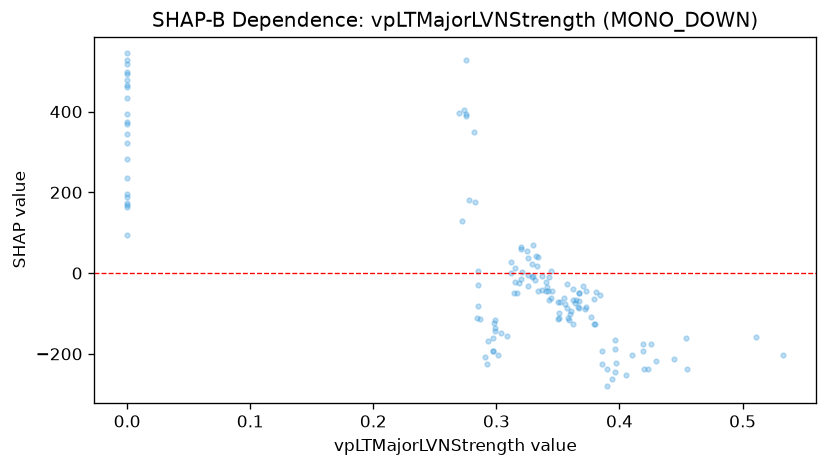

The table this chart was drawn from, first rows:
feature_value, shap_value
0.511, -158.2
0.419, -192.8
0.0, 368.9
0.533, -201.7
0.0, 493
0.0, 479.1
0.0, 393
0.0, 466.3
0.0, 518.5
0.0, 526.7
0.275, 390.2
0.282, 350.3
0.287, -114.5
0.285, 5.28
0.372, -88.31
0.394, -263
0.361, -93.81
0.39, -280.5
0.396, -188.1
0.397, -222.7
0.334, -44.07
0.0, 374.4
0.38, -125.1
0.377, -108.6
0.285, -29.76
0.275, 394.3
0.275, 527.9
0.285, -81.94
0.297, -193
0.293, -167.7
0.32, -14.81
0.344, -62.28
0.396, -246.1
0.396, -166.4
0.42, -237.1
0.405, -251.7
0.379, -127
0.362, -127.3
0.359, -116
0.351, -99.19
0.351, -110.1
0.343, -66.9
0.345, -43.72
0.36, -101.3
0.358, -112.2
0.0, 235.5
0.0, 544
0.0, 499.2
0.0, 281.8
0.0, 168.2
0.0, 94.76
0.0, 162.9
0.0, 187.4
0.0, 195.7
0.0, 321
0.0, 174
0.283, 176.2
0.297, -161.6
0.272, 129
0.344, 4.529
... 79 more rows
